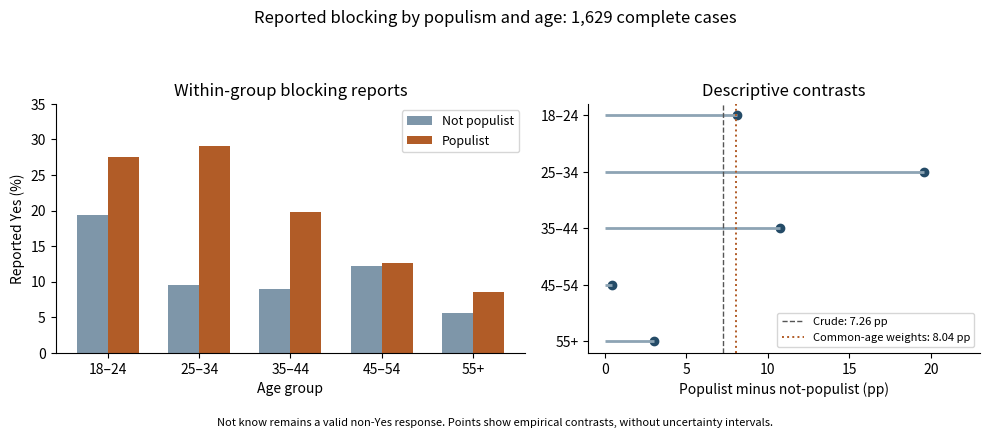

Python code for this plot: (Note: this script raises an exception after producing the figure.)
"""Original count-derived blocking comparisons for Oxford Statistics Core 2018.

Python 3.14.4, NumPy 2.3.5, Matplotlib 3.10.7 (root pyproject).
Writes the same-basename opaque white PNG to CWD. No individual records or
third-party image inputs are used.
"""
from pathlib import Path
import numpy as np
import matplotlib
matplotlib.use('Agg')
import matplotlib.pyplot as plt


def main():
    tables=np.array([[[9,70,19],[13,132,55]],[[11,56,7],[15,139,63]],[[16,85,10],[9,174,45]],[[12,53,9],[20,174,28]],[[6,79,5],[16,272,27]]])
    pooled=tables.sum(0)
    assert np.array_equal(pooled,[[54,343,50],[73,891,218]])
    rates=tables[:,:,2]/tables.sum(2)
    difference=100*(rates[:,1]-rates[:,0])
    weights=tables.sum((1,2))/tables.sum()
    standardized=weights@rates
    adjusted=100*(standardized[1]-standardized[0])
    crude=100*(218/1182-50/447)
    plt.rcParams.update({'font.size':10,'axes.spines.top':False,'axes.spines.right':False})
    fig,(ax,bx)=plt.subplots(1,2,figsize=(10,4.3),dpi=100,gridspec_kw={'width_ratios':[1.2,1]})
    fig.patch.set_facecolor('white');x=np.arange(5);labels=['18–24','25–34','35–44','45–54','55+']
    ax.bar(x-.17,100*rates[:,0],width=.34,color='#7e96a9',label='Not populist')
    ax.bar(x+.17,100*rates[:,1],width=.34,color='#b15c27',label='Populist')
    ax.set(xticks=x,xticklabels=labels,xlabel='Age group',ylabel='Reported Yes (%)',ylim=(0,35),title='Within-group blocking reports')
    ax.legend(loc='upper right',fontsize=9)
    bx.plot(difference,x,'o',color='#244b67',markersize=6)
    bx.hlines(x,0,difference,color='#8da4b4',linewidth=2)
    bx.axvline(crude,color='#555555',linestyle='--',linewidth=1,label=f'Crude: {crude:.2f} pp')
    bx.axvline(adjusted,color='#b15c27',linestyle=':',linewidth=1.4,label=f'Common-age weights: {adjusted:.2f} pp')
    bx.set(yticks=x,yticklabels=labels,xlabel='Populist minus not-populist (pp)',title='Descriptive contrasts',xlim=(-1,23))
    bx.invert_yaxis();bx.legend(fontsize=8,loc='lower right')
    fig.suptitle('Reported blocking by populism and age: 1,629 complete cases',fontsize=12)
    fig.text(.5,.012,'Not know remains a valid non-Yes response. Points show empirical contrasts, without uncertainty intervals.',ha='center',fontsize=8)
    fig.tight_layout(rect=(0,.045,1,.92))
    fig.savefig(Path.cwd()/(Path(__file__).stem+'.png'),facecolor='white',transparent=False,metadata={'Software':'Original derived plot; NumPy/Matplotlib'})
    plt.close(fig)


if __name__=='__main__':
    main()
